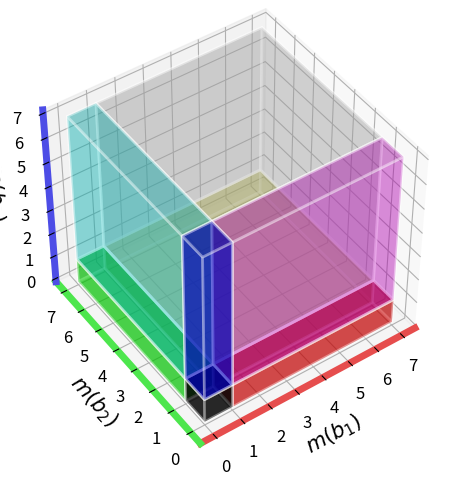

Here is the Python script that generated this plot:
#!/usr/bin/python3

import matplotlib.pyplot as plt
import numpy as np

AXIS_MAX=7

fig = plt.figure(figsize=(5,4.9))
ax = fig.add_subplot(projection='3d')

vols = {}
colors = {}
for h1, p1, o1, c1 in [(0, 0, 1, (0, 0, 0)), (1, 1, AXIS_MAX-1, (1, 0, 0))]:
    for h2, p2, o2, c2 in [(0, 0, 1, (0, 0, 0)), (1, 1, AXIS_MAX-1, (0, 1, 0))]:
        for h3, p3, o3, c3 in [(0, 0, 1, (0, 0, 0)), (1, 1, AXIS_MAX-1, (0, 0, 1))]:
            vols[h1, h2, h3] = [*(p1, p2, p3), *(o1, o2, o3)]
            colors[h1, h2, h3] = tuple(map(sum, zip(c1, c2, c3))) 

ax.bar3d(*vols[0, 0, 0], color=(*colors[0, 0, 0], 0.6), linewidth=2, edgecolor=(1, 1, 1, 0.3))
for key in [(1, 0, 0), (0, 1, 0), (0, 0, 1)]:
    ax.bar3d(*vols[key], color=(*colors[key], 0.45), linewidth=2, edgecolor=(1, 1, 1, 0.3))
for key in [(1, 1, 0), (0, 1, 1), (1, 0, 1)]:
    ax.bar3d(*vols[key], color=(*colors[key], 0.25), linewidth=2, edgecolor=(1, 1, 1, 0.3))
ax.bar3d(*vols[1, 1, 1], color=(*colors[1, 1, 1], 0.25), linewidth=2, edgecolor=(1, 1, 1, 0.3))

ax.set_aspect('equal', 'box')

ax.xaxis.line.set_color((0.9, 0.3, 0.3))
ax.yaxis.line.set_color((0.3, 0.9, 0.3))
ax.zaxis.line.set_color((0.3, 0.3, 0.9))
ax.xaxis.line.set_linewidth(5)
ax.yaxis.line.set_linewidth(5)
ax.zaxis.line.set_linewidth(5)
ax.set_xlabel("$m(b_1)$", fontsize=15)
ax.set_ylabel("$m(b_2)$", fontsize=15)
ax.set_zlabel("$m(b_3)$", fontsize=15)
ax.tick_params(axis='both', which='major', labelsize=12)

ax.view_init(135, 55, 180)
#ax.view_init(25, -115, 0)

'''
ax.set_axis_off()

ax.quiver3D(-0.2, -0.2, -0.2, AXIS_MAX+0.4, 0, 0, length=1, 
        arrow_length_ratio=0.1, colors=(1, 0.3, 0.3), linewidth=3)
ax.quiver3D(-0.2, -0.2, -0.2, 0, AXIS_MAX+0.4, 0, length=1, 
        arrow_length_ratio=0.1, colors=(0.3, 1, 0.3), linewidth=3)
ax.quiver3D(-0.2, -0.2, -0.2, 0, 0, AXIS_MAX+0.4, length=1, 
        arrow_length_ratio=0.1, colors=(0.3, 0.3, 1), linewidth=3)
ax.scatter(-0.2, -0.2, -0.2, color='k', s=30)
'''

plt.tight_layout()
plt.subplots_adjust(left=0.08, bottom=0.08)

#plt.show()
plt.savefig("repr-grid.pdf")
